Dataset: dataset (GitHub, AicoSchreurs/street-type-classification-yolov8). Classes: fietsstraat, rural road, snelweg.

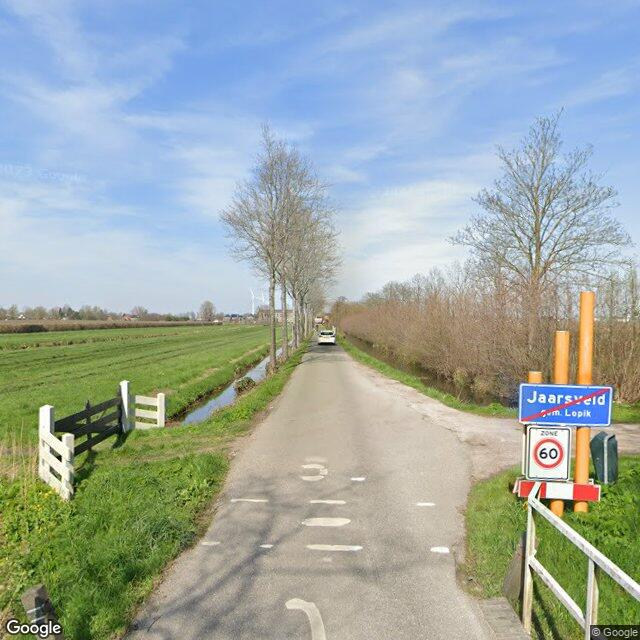
Label: rural road

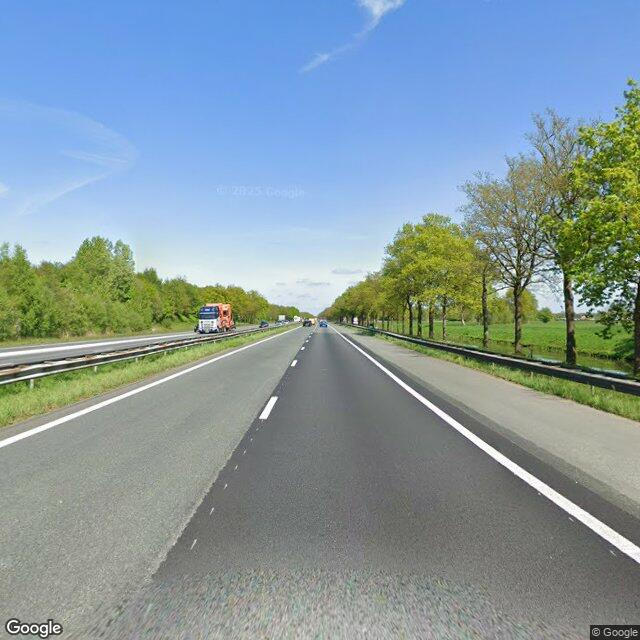
Label: snelweg

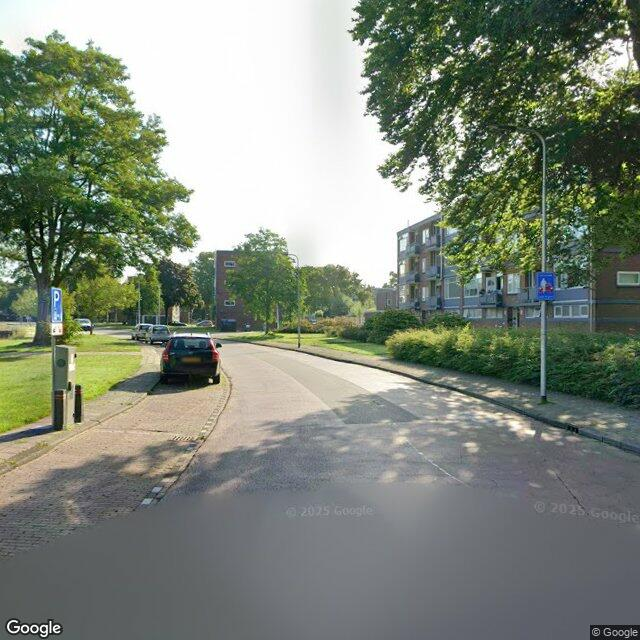
Label: fietsstraat

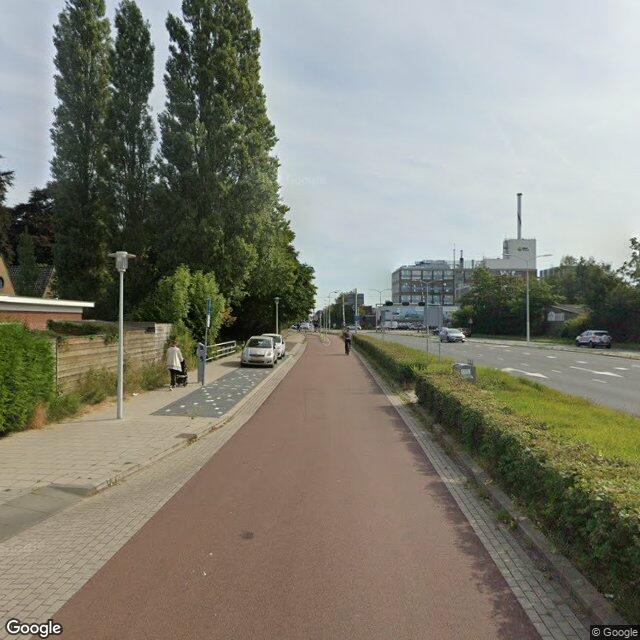
Label: fietsstraat

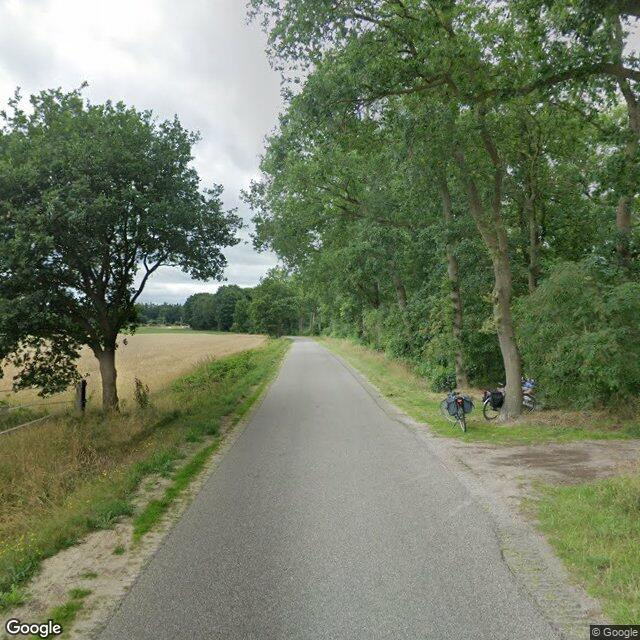
Label: rural road

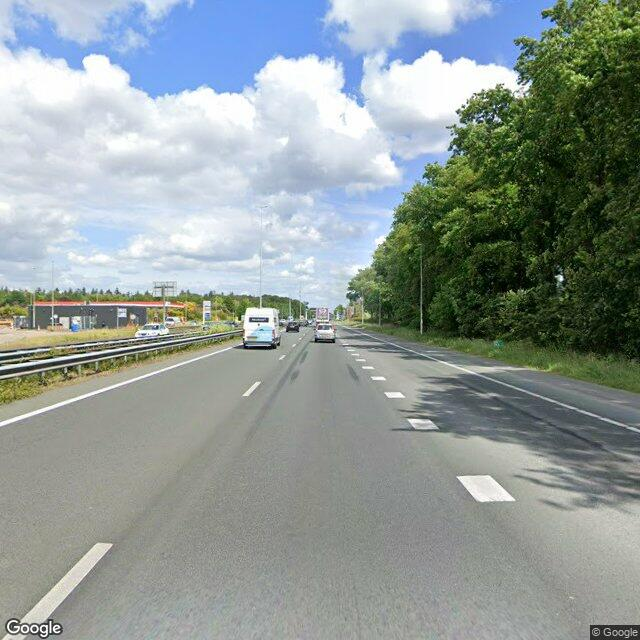
Label: snelweg
